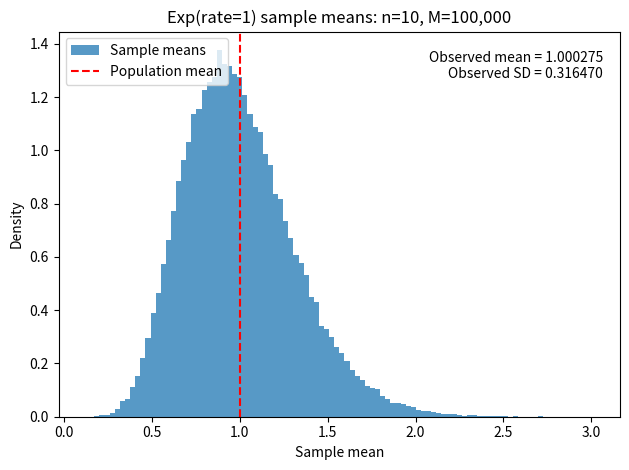
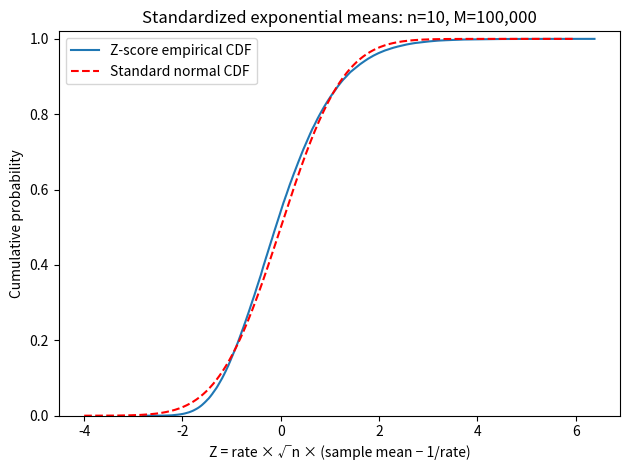
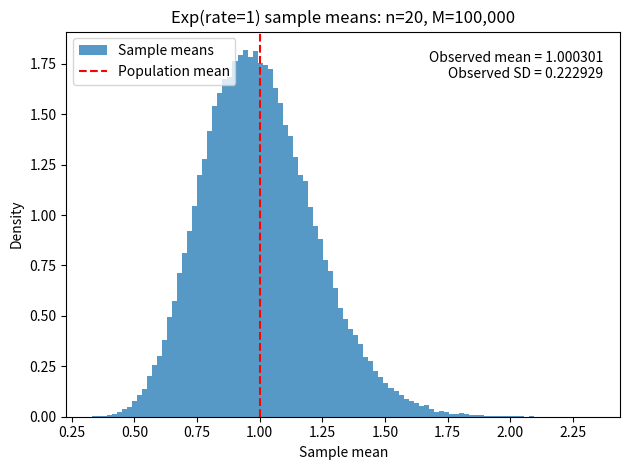
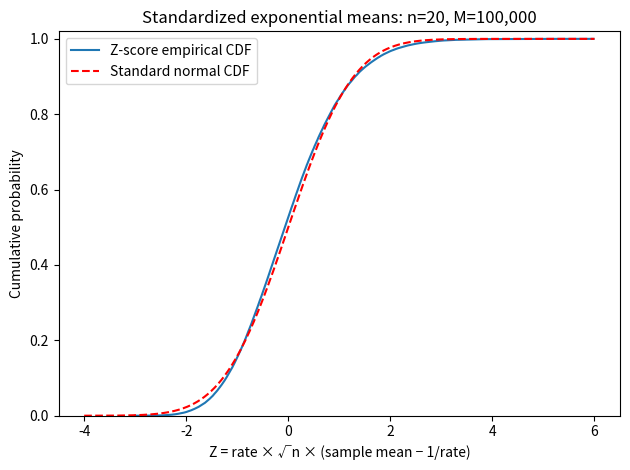
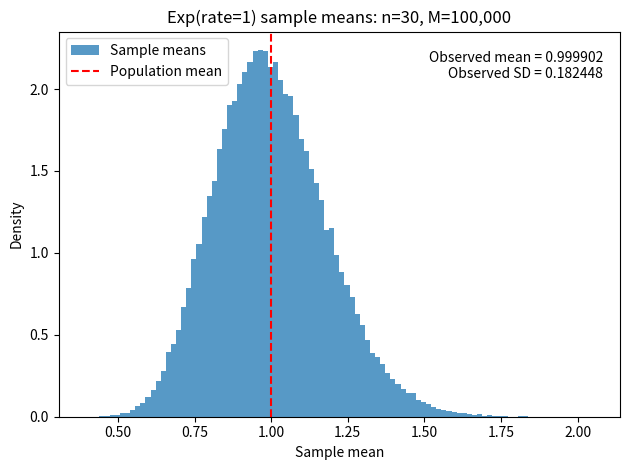
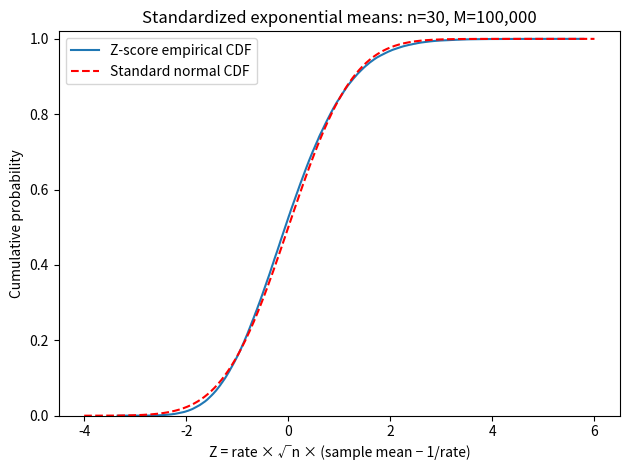
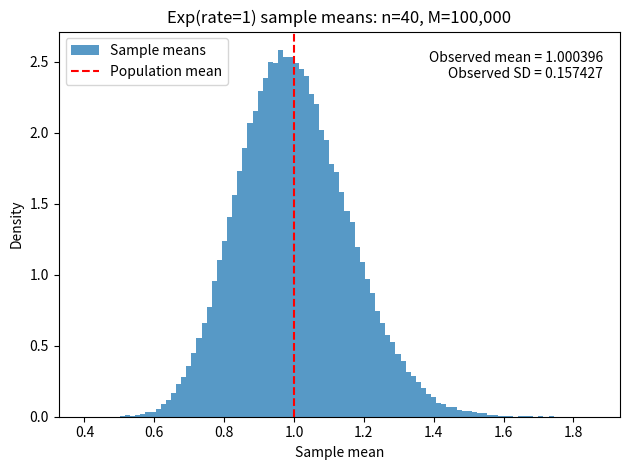
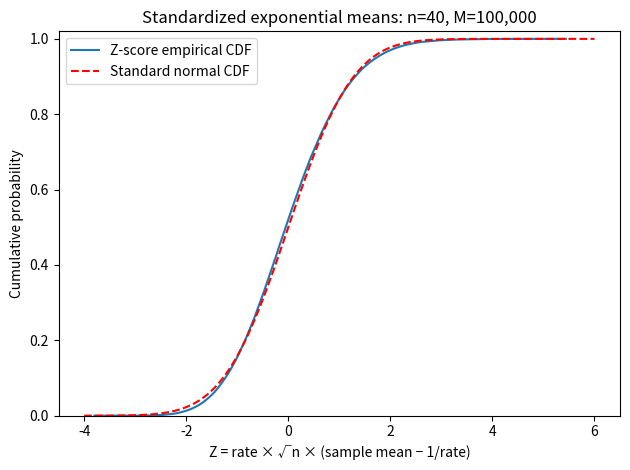
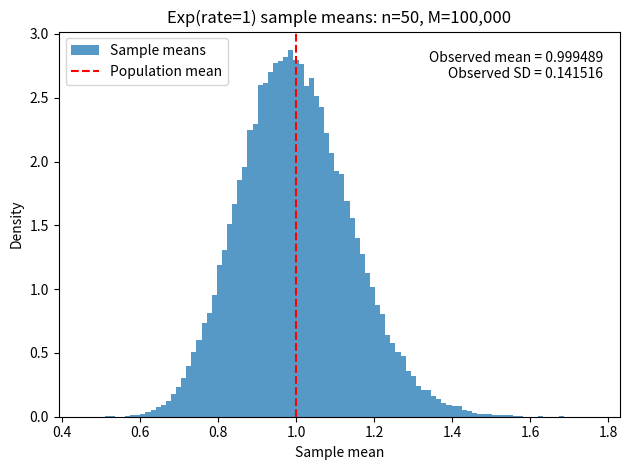
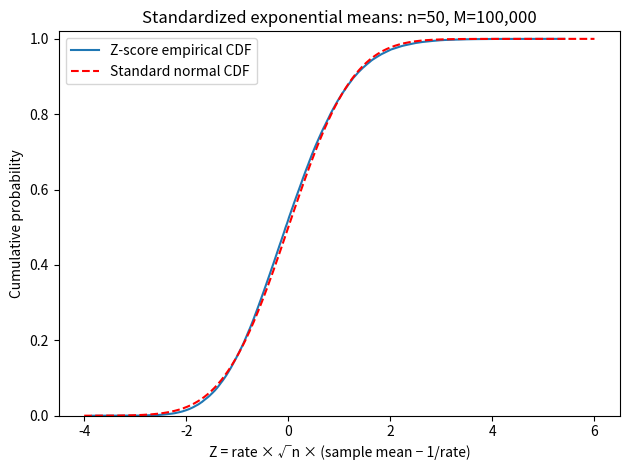
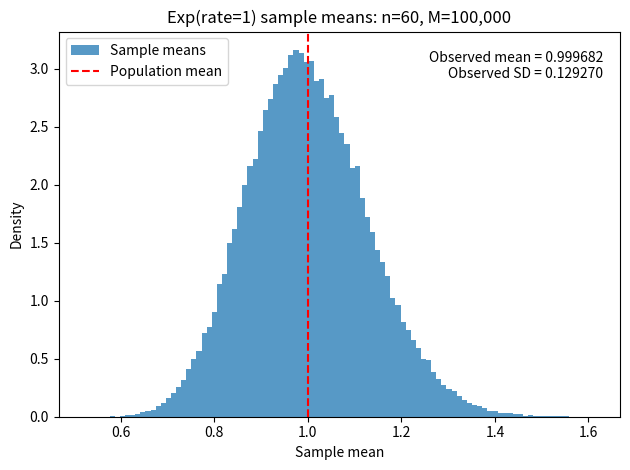
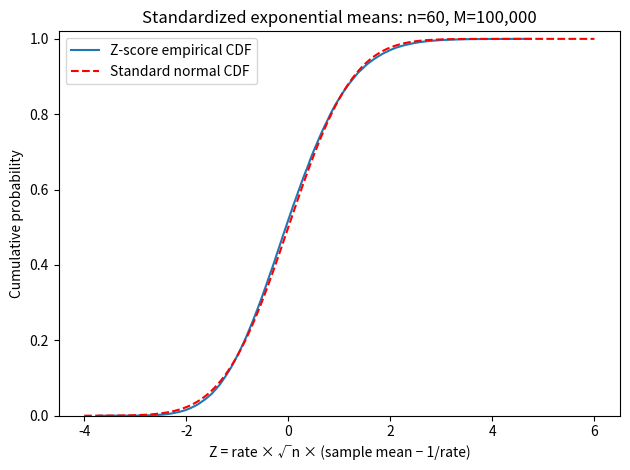
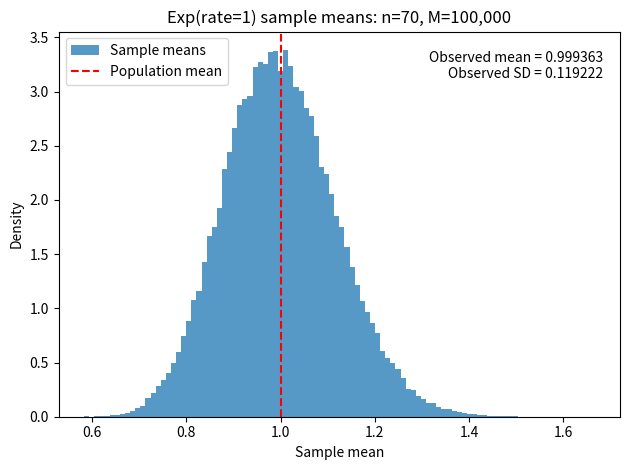
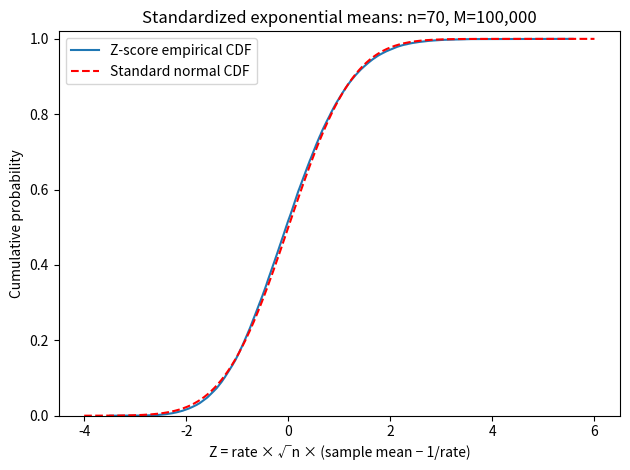
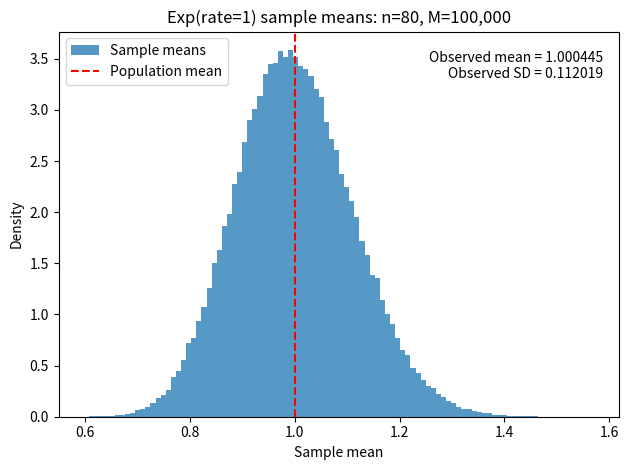
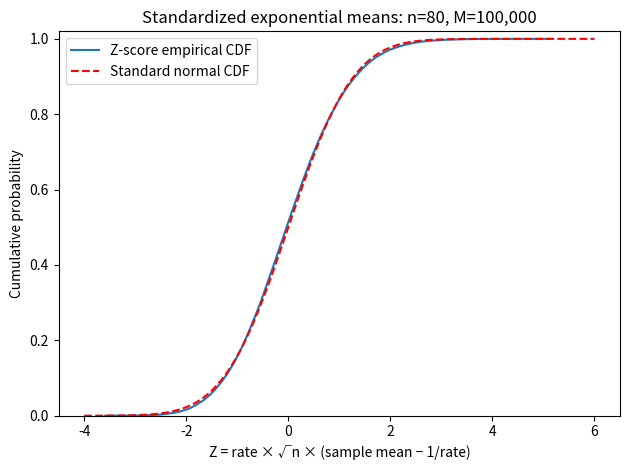

Recreate these plots in Python, in order.
"""Section 2. Run with: uv run python run_multiple_repeats.py"""

import csv
from math import erf, sqrt
from pathlib import Path

import matplotlib

matplotlib.use("Agg")
import matplotlib.pyplot as plt
import numpy as np


SAMPLE_SIZES = range(10, 101, 10)
RATE = 1.0
REPETITIONS = 100_000
HISTOGRAM_BINS = 100


def main():
    # Section 2 explicitly requests fresh randomness rather than a fixed seed.
    rng = np.random.default_rng()
    data_dir = Path("data")
    plot_dir = Path("plots")
    data_dir.mkdir(exist_ok=True)
    plot_dir.mkdir(exist_ok=True)
    population_mean = 1 / RATE
    grid = np.linspace(-4, 6, 600)
    normal_cdf = np.array([0.5 * (1 + erf(x / sqrt(2))) for x in grid])
    rows = []
    result_lines = [
        "## 2 — Multiple repeats",
        "",
        f"Exp(rate={RATE:g}); M={REPETITIONS:,} independent repetitions per n; "
        "no fixed seed. Standard deviations use ddof=1.",
        f"Population mean of sample means: {population_mean:g}; "
        "population SD: 1/(rate × √n). Z-scores use population moments.",
        "",
        "| n | Mean of sample means | SD of sample means | Theoretical SD | Mean histogram | Z-score CDF |",
        "| ---: | ---: | ---: | ---: | --- | --- |",
    ]
    print(f"Distribution: Exponential(rate={RATE:g}); n={list(SAMPLE_SIZES)}")
    print(f"M={REPETITIONS:,} independent repetitions per n; no fixed seed")
    print("Z = rate * sqrt(n) * (sample_mean - 1/rate); SD uses ddof=1")

    means_path = data_dir / "section_2_sample_means.csv"
    with means_path.open("w", newline="") as output:
        writer = csv.writer(output)
        writer.writerow(["n", "repeat", "sample_mean", "z_score"])
        for n in SAMPLE_SIZES:
            means = rng.exponential(scale=1 / RATE, size=(REPETITIONS, n)).mean(axis=1)
            z_scores = RATE * np.sqrt(n) * (means - population_mean)
            writer.writerows(
                (n, j, mean, z) for j, (mean, z) in enumerate(zip(means, z_scores), 1)
            )
            mean = means.mean()
            std = means.std(ddof=1)
            theoretical_std = 1 / (RATE * np.sqrt(n))
            rows.append((n, REPETITIONS, mean, std, population_mean, theoretical_std))

            histogram_path = plot_dir / f"section_2_sample_means_n_{n}.png"
            fig, ax = plt.subplots()
            ax.hist(means, bins=HISTOGRAM_BINS, density=True, alpha=0.75, label="Sample means")
            ax.axvline(population_mean, color="red", linestyle="--", label="Population mean")
            ax.text(
                0.97, 0.95, f"Observed mean = {mean:.6f}\nObserved SD = {std:.6f}",
                transform=ax.transAxes, ha="right", va="top",
            )
            ax.set(title=f"Exp(rate={RATE:g}) sample means: n={n}, M={REPETITIONS:,}",
                   xlabel="Sample mean", ylabel="Density")
            ax.legend(loc="upper left")
            fig.tight_layout()
            fig.savefig(histogram_path, dpi=150)
            plt.close(fig)

            cdf_path = plot_dir / f"section_2_z_cdf_n_{n}.png"
            fig, ax = plt.subplots()
            # Sort the M Z-scores in ascending order so they can serve as the
            # x-coordinates of the empirical CDF (smallest Z first).
            sorted_z = np.sort(z_scores)
            # For M sorted observations the empirical CDF jumps by 1/M at each
            # point, so the i-th value (i = 1..M) gets cumulative probability i/M.
            # np.arange(1, M+1) yields [1, 2, ..., M]; dividing by M maps it to
            # (0, 1], giving the y-coordinates that pair with sorted_z.
            cumulative_probability = np.arange(1, REPETITIONS + 1) / REPETITIONS
            # Plot the empirical CDF as a step-like curve: x = sorted Z-scores,
            # y = their cumulative probabilities, to compare against N(0, 1).
            ax.plot(sorted_z, cumulative_probability, linewidth=1.5,
                    label="Z-score empirical CDF")
            ax.plot(grid, normal_cdf, "r--", label="Standard normal CDF")
            ax.set(title=f"Standardized exponential means: n={n}, M={REPETITIONS:,}",
                   xlabel="Z = rate × √n × (sample mean − 1/rate)",
                   ylabel="Cumulative probability", ylim=(0, 1.02))
            ax.legend()
            fig.tight_layout()
            fig.savefig(cdf_path, dpi=150)
            plt.close(fig)

            result_lines.append(
                f"| {n} | {mean:.6f} | {std:.6f} | {theoretical_std:.6f} | "
                f"[Plot]({histogram_path.as_posix()}) | [Plot]({cdf_path.as_posix()}) |"
            )
            print(f"n={n:3d}: mean={mean:.6f}, SD={std:.6f}, theoretical SD={theoretical_std:.6f}")

    summary_path = data_dir / "section_2_summary.csv"
    with summary_path.open("w", newline="") as output:
        writer = csv.writer(output)
        writer.writerow(["n", "repetitions", "mean_of_sample_means", "sd_of_sample_means",
                         "theoretical_mean", "theoretical_sd"])
        writer.writerows(rows)

    result_lines.extend([
        "", f"[All sample means and Z-scores]({means_path.as_posix()}) · "
        f"[Summary CSV]({summary_path.as_posix()})", "",
    ])
    results_path = Path("results.md")
    with results_path.open("a") as output:
        if results_path.stat().st_size:
            output.write("\n")
        output.write("\n".join(result_lines))
    print(f"Saved {REPETITIONS * len(SAMPLE_SIZES):,} rows to {means_path}")
    print(f"Summary: {summary_path}; 20 plots in {plot_dir}; results appended to {results_path}")


if __name__ == "__main__":
    main()
